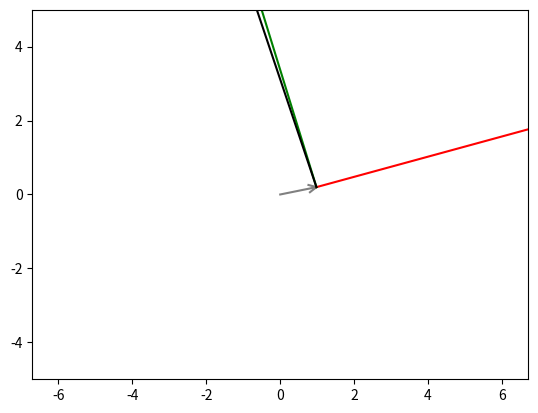

The script that saved this image:
import numpy as np
import matplotlib.pyplot as plt
from matplotlib.animation import FuncAnimation
import sympy as sp
import math

Scale = 5 # Устанавливаем масштаб для графиков
Pi = math.acos(-1)  # Вычисление Pi с помощью арккосинуса от -1

# Функция для поворота координат в 2D на угол Alpha
def Rot2D(X, Y, Alpha):
    RX = X*np.cos(Alpha) - Y*np.sin(Alpha)  # Новый X после поворота
    RY = X*np.sin(Alpha) + Y*np.cos(Alpha)  # Новый Y после поворота
    return RX, RY

# Объявляем символическую переменную времени t и временной массив T
t = sp.Symbol('t')
T = np.linspace(0, 10, 1000)  # Временной интервал с 1000 точками

# Определяем закон движения в полярных координатах
r = 1 + 1.5 * sp.sin(12 * t)  # Радиус как функция от времени
phi = 1.2 * t + 0.2 * sp.cos(12 * t)  # Угловая скорость как функция от времени
# Перевод в декартову систему
x = r * sp.cos(phi)  # Координата x в декартовой системе
y = r * sp.sin(phi)  # Координата y в декартовой системе

# Вычисляем производные по времени для скоростей и ускорения
Vx = sp.diff(x, t)  # Проекция скорости по X
Vy = sp.diff(y, t)  # Проекция скорости по Y
Ax = sp.diff(Vx, t)  # Проекция ускорения по X
Ay = sp.diff(Vy, t)  # Проекция ускорения по Y
w = sp.diff(phi, t)  # Угловая скорость

# Преобразование символических выражений в функции для численного вычисления
F_x = sp.lambdify(t, x, 'numpy') # координата x
F_y = sp.lambdify(t, y, 'numpy') # координата y
F_Vx = sp.lambdify(t, Vx, 'numpy') # Проекция скорости по X
F_Vy = sp.lambdify(t, Vy, 'numpy') # Проекция скорости по Y
F_Ax = sp.lambdify(t, Ax, 'numpy') # Проекция ускорения по X
F_Ay = sp.lambdify(t, Ay, 'numpy') # Проекция ускорения по Y
F_w = sp.lambdify(t, w, 'numpy') # Угловая скорость

# Вычисление значений координат, скорости и ускорения для всех моментов времени
X = F_x(T)
Y = F_y(T)
VX = F_Vx(T)
VY = F_Vy(T)
AX = F_Ax(T)
AY = F_Ay(T)
W = F_w(T)

#если производная от phi равняется константе, то W не будет массивом, отлавливаем этот случай для корректной работы
if type(W) == float:
    W = np.full_like(T, W)

# Создание фигуры для графиков
fig = plt.figure()

# Добавление субплота, на котором будет строиться анимация
ax1 = fig.add_subplot(1, 1, 1)
ax1.axis('equal')  # Одинаковый масштаб по осям
ax1.set(xlim=[-Scale, Scale], ylim=[-Scale, Scale])  # Установка границ осей

# Начальное положение объекта (точки)
P, = ax1.plot(X[0], Y[0])

# Шаблон стрелки для отображения направления
ArrowX = np.array([-0.2, 0, -0.2])
ArrowY = np.array([0.1, 0, -0.1])

# Отрисовка линии радиус-вектора
RVLine, = ax1.plot([0, X[0]], [0, Y[0]], 'grey')

# Построение стрелки для радиус-вектора
RVArrowX, RVArrowY = Rot2D(ArrowX, ArrowY, math.atan2(Y[0], X[0])) #разворот шаблона стрелки
RVArrow, = ax1.plot(RVArrowX+X[0], RVArrowY+Y[0], 'grey') #отрисовка со сдвигом из точки 0, 0

# Отрисовка линии вектора скорости
VLine, = ax1.plot([X[0], X[0]+VX[0]], [Y[0], Y[0]+VY[0]], 'red')

# Стрелка для скорости
VArrowX, VArrowY = Rot2D(ArrowX, ArrowY, math.atan2(VY[0], VX[0])) #разворот шаблона стрелки
VArrow, = ax1.plot(VArrowX+X[0]+VX[0], VArrowY+Y[0]+VY[0], 'red') #отрисовка со сдвигом из точки 0, 0

# Отрисовка линии вектора ускорения
ALine, = ax1.plot([X[0], X[0]+AX[0]], [Y[0], Y[0]+AY[0]], 'green')

# Стрелка для ускорения
AArrowX, AArrowY = Rot2D(ArrowX, ArrowY, math.atan2(AY[0], AX[0])) #разворот шаблона стрелки
AArrow, = ax1.plot(AArrowX+X[0]+AX[0], AArrowY+Y[0]+AY[0], 'green') #отрисовка со сдвигом из точки 0, 0

# Построение линии радиуса кривизны
RX, RY = Rot2D(X[0]+VX[0]/W[0], Y[0]+VY[0]/W[0], Pi/2)
RLine, = ax1.plot([X[0], RX], [Y[0], RY], 'black')

# Стрелка для радиуса кривизны
RArrowX, RArrowY = Rot2D(ArrowX, ArrowY, math.atan2(RY, RX))
RArrow, = ax1.plot(RArrowX+RX, RArrowY+RY, 'black')

# Функция для обновления данных на каждом кадре анимации
def anima(i):
    P.set_data(X, Y)  # Обновление положения точки
    RVLine.set_data([0, X[i]], [0, Y[i]])  # Обновление радиус-вектора
    RVArrowX, RVArrowY = Rot2D(ArrowX, ArrowY, math.atan2(Y[i], X[i]))
    RVArrow.set_data(RVArrowX+X[i], RVArrowY+Y[i])
    VLine.set_data([X[i], X[i]+VX[i]], [Y[i], Y[i]+VY[i]])  # Вектор скорости
    VArrowX, VArrowY = Rot2D(ArrowX, ArrowY, math.atan2(VY[i], VX[i]))
    VArrow.set_data(VArrowX+X[i]+VX[i], VArrowY+Y[i]+VY[i])
    ALine.set_data([X[i], X[i]+AX[i]], [Y[i], Y[i]+AY[i]])  # Вектор ускорения
    AArrowX, AArrowY = Rot2D(ArrowX, ArrowY, math.atan2(AY[i], AX[i]))
    AArrow.set_data(AArrowX+X[i]+AX[i], AArrowY+Y[i]+AY[i])
    RX, RY = Rot2D(VX[i] / W[i], VY[i] / W[i], Pi / 2)  # Радиус кривизны
    RLine.set_data([X[i], X[i]+RX], [Y[i], Y[i]+RY])
    RArrowX, RArrowY = Rot2D(ArrowX, ArrowY, math.atan2(RY, RX))
    RArrow.set_data(RArrowX+X[i]+RX, RArrowY+Y[i]+RY)
    return P, VLine, VArrow, ALine, AArrow, RLine, RArrow

# Анимация с 1000 кадрами и интервалом в 100 мс между кадрами
anim = FuncAnimation(fig, anima, frames=1000, interval=100, repeat=False)

# Показываем график
plt.show()
